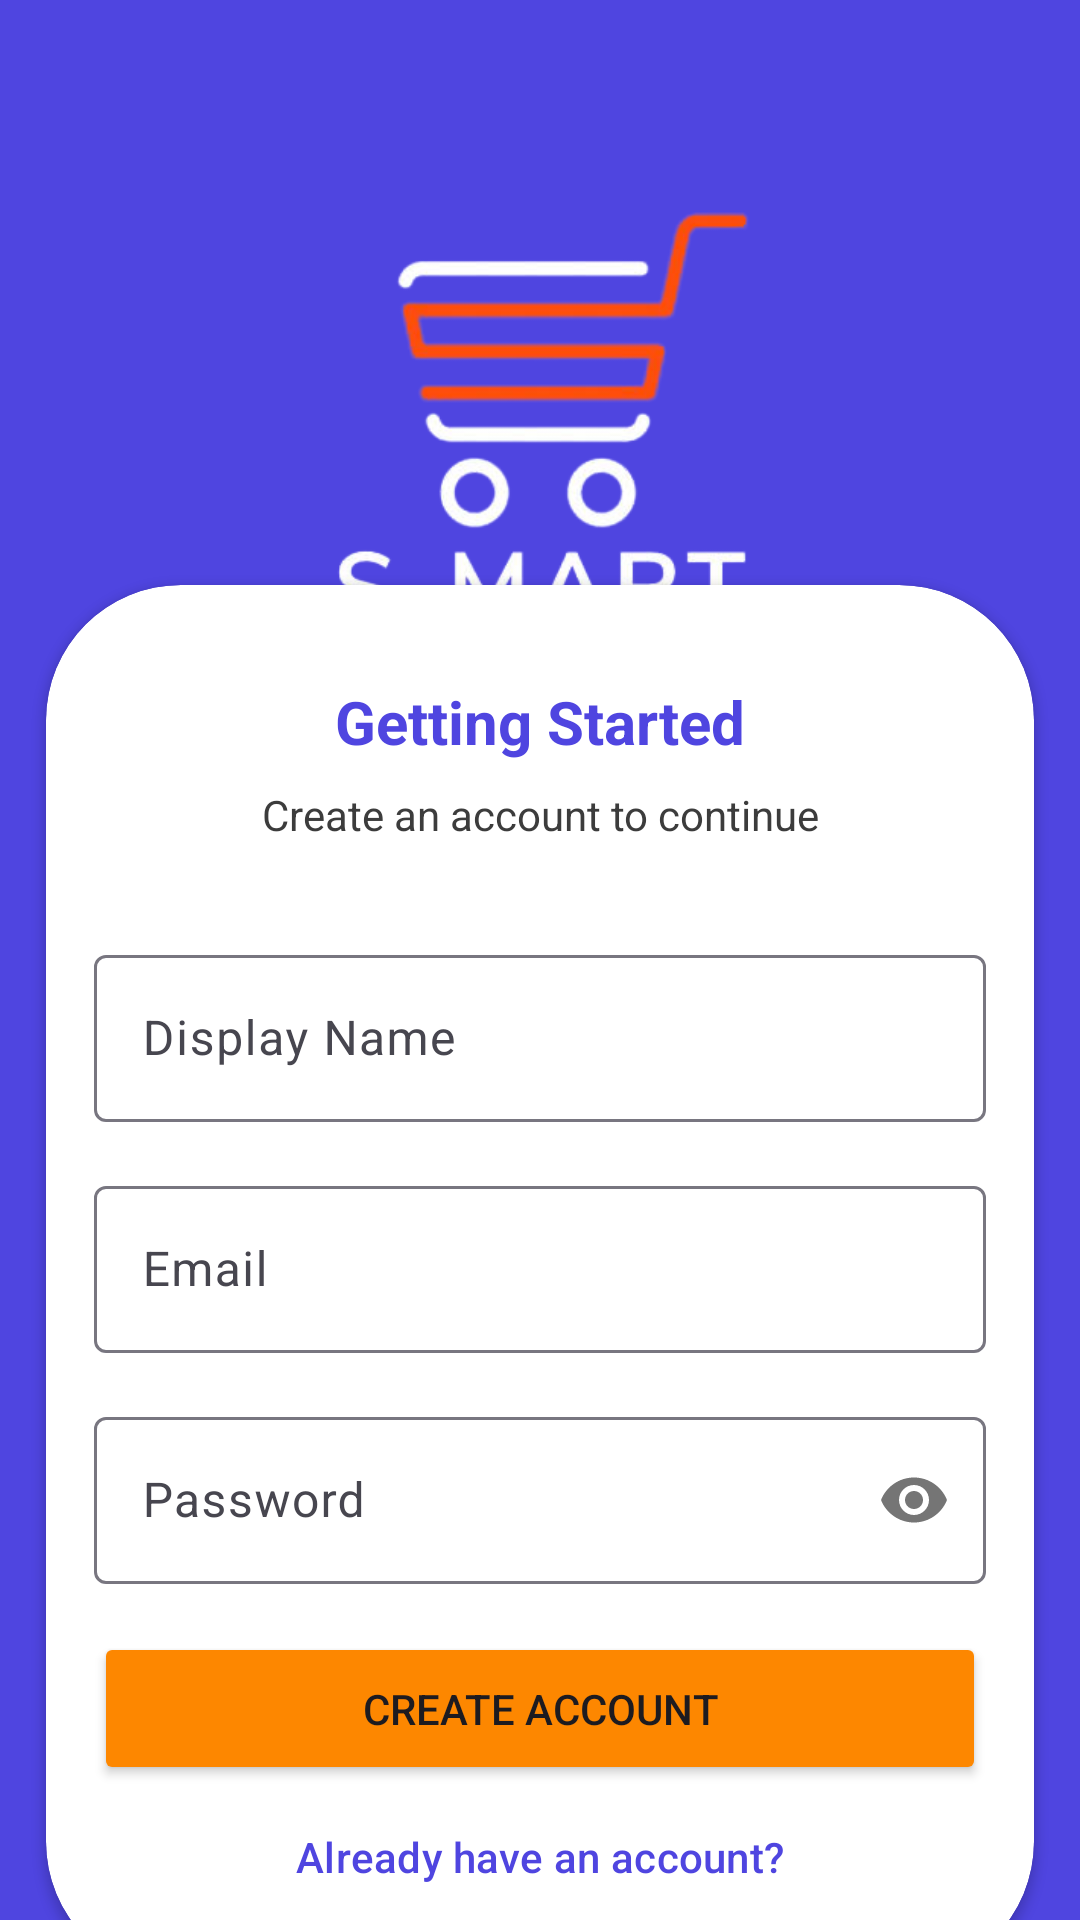

Android layout source for this screen:
<!-- AndroidManifest.xml: application theme AppTheme -->
<!-- res/layout/fragment_register.xml -->
<?xml version="1.0" encoding="utf-8"?>
<androidx.constraintlayout.widget.ConstraintLayout xmlns:android="http://schemas.android.com/apk/res/android"
    xmlns:app="http://schemas.android.com/apk/res-auto"
    xmlns:tools="http://schemas.android.com/tools"
    android:layout_width="match_parent"
    android:layout_height="match_parent"
    android:background="@color/md_theme_light_primary"
    tools:context=".ui.authentication.login.LoginFragment">

    <ImageView
        android:id="@+id/imageView4"
        android:layout_width="150dp"
        android:layout_height="150dp"
        android:layout_marginTop="64dp"
        android:src="@drawable/logo"
        app:layout_constraintEnd_toEndOf="parent"
        app:layout_constraintStart_toStartOf="parent"
        app:layout_constraintTop_toTopOf="parent" />

    <androidx.cardview.widget.CardView
        android:layout_width="0dp"
        android:layout_height="wrap_content"
        app:cardCornerRadius="45dp"
        app:cardUseCompatPadding="true"
        app:contentPadding="16dp"
        app:layout_constraintBottom_toBottomOf="parent"
        app:layout_constraintEnd_toEndOf="parent"
        app:layout_constraintStart_toStartOf="parent"
        app:layout_constraintTop_toBottomOf="@+id/imageView4">

        <androidx.constraintlayout.widget.ConstraintLayout
            android:layout_width="match_parent"
            android:layout_height="match_parent">

            <TextView
                android:id="@+id/textView7"
                android:layout_width="wrap_content"
                android:layout_height="wrap_content"
                android:layout_marginTop="16dp"
                android:text="@string/getting_started"
                android:textColor="@color/md_theme_light_primary"
                android:textSize="20sp"
                android:textStyle="bold"
                app:layout_constraintEnd_toEndOf="parent"
                app:layout_constraintStart_toStartOf="parent"
                app:layout_constraintTop_toTopOf="parent" />

            <TextView
                android:id="@+id/textView8"
                android:layout_width="wrap_content"
                android:layout_height="wrap_content"
                android:layout_marginTop="8dp"
                android:text="@string/create_an_account_to_continue"
                android:textColor="@color/grey_subtext"
                app:layout_constraintEnd_toEndOf="@+id/textView7"
                app:layout_constraintStart_toStartOf="@+id/textView7"
                app:layout_constraintTop_toBottomOf="@+id/textView7" />

            <com.google.android.material.textfield.TextInputLayout
                android:id="@+id/container_display_name"
                android:layout_width="0dp"
                android:layout_height="wrap_content"
                android:layout_marginTop="32dp"
                app:layout_constraintEnd_toEndOf="parent"
                app:layout_constraintStart_toStartOf="parent"
                app:layout_constraintTop_toBottomOf="@+id/textView8"
                app:startIconDrawable="@drawable/baseline_person_24">

                <com.google.android.material.textfield.TextInputEditText
                    android:id="@+id/et_display_name"
                    android:layout_width="match_parent"
                    android:layout_height="wrap_content"
                    android:hint="@string/display_name"
                    android:inputType="textEmailAddress" />
            </com.google.android.material.textfield.TextInputLayout>

            <com.google.android.material.textfield.TextInputLayout
                android:id="@+id/container_email"
                android:layout_width="0dp"
                android:layout_height="wrap_content"
                android:layout_marginTop="16dp"
                app:layout_constraintEnd_toEndOf="parent"
                app:layout_constraintStart_toStartOf="parent"
                app:layout_constraintTop_toBottomOf="@+id/container_display_name"
                app:startIconDrawable="@drawable/baseline_email_24">

                <com.google.android.material.textfield.TextInputEditText
                    android:id="@+id/et_email"
                    android:layout_width="match_parent"
                    android:layout_height="wrap_content"
                    android:hint="@string/email"
                    android:inputType="textEmailAddress" />
            </com.google.android.material.textfield.TextInputLayout>

            <com.google.android.material.textfield.TextInputLayout
                android:id="@+id/container_password"
                android:layout_width="0dp"
                android:layout_height="wrap_content"
                android:layout_marginTop="16dp"
                app:layout_constraintEnd_toEndOf="parent"
                app:layout_constraintStart_toStartOf="parent"
                app:layout_constraintTop_toBottomOf="@+id/container_email"
                app:passwordToggleEnabled="true"
                app:startIconDrawable="@drawable/baseline_lock_24">

                <com.google.android.material.textfield.TextInputEditText
                    android:id="@+id/et_password"
                    android:layout_width="match_parent"
                    android:layout_height="wrap_content"
                    android:hint="@string/password"
                    android:inputType="textPassword" />
            </com.google.android.material.textfield.TextInputLayout>

            <Button
                android:id="@+id/btn_register"
                android:layout_width="0dp"
                android:layout_height="wrap_content"
                android:layout_marginTop="16dp"
                android:backgroundTint="@color/action_button"
                android:padding="16dp"
                android:text="@string/create_account"
                app:cornerRadius="16dp"
                app:layout_constraintEnd_toEndOf="@+id/container_password"
                app:layout_constraintStart_toStartOf="@+id/container_password"
                app:layout_constraintTop_toBottomOf="@+id/container_password" />

            <Button
                android:id="@+id/btn_login"
                style="@style/Widget.Material3.Button.TextButton"
                android:layout_width="wrap_content"
                android:layout_height="wrap_content"
                android:text="@string/already_have_an_account"
                android:textColor="@color/md_theme_light_primary"
                app:layout_constraintEnd_toEndOf="@+id/btn_register"
                app:layout_constraintStart_toStartOf="@+id/btn_register"
                app:layout_constraintTop_toBottomOf="@+id/btn_register" />

        </androidx.constraintlayout.widget.ConstraintLayout>
    </androidx.cardview.widget.CardView>
</androidx.constraintlayout.widget.ConstraintLayout>
<!-- resources referenced by this layout -->
<resources>
  <color name="action_button">#FD8700</color>
  <color name="grey_subtext">#3c3c3c</color>
  <color name="md_theme_light_primary">#4F45E0</color>
  <string name="already_have_an_account">Already have an account?</string>
  <string name="create_account">Create Account</string>
  <string name="create_an_account_to_continue">Create an account to continue</string>
  <string name="display_name">Display Name</string>
  <string name="email">Email</string>
  <string name="getting_started">Getting Started</string>
  <string name="password">Password</string>
  <color name="md_theme_light_onPrimary">#FFFFFF</color>
  <color name="md_theme_light_primaryContainer">#E3DFFF</color>
  <color name="md_theme_light_onPrimaryContainer">#100069</color>
  <color name="md_theme_light_secondary">#AF3000</color>
  <color name="md_theme_light_onSecondary">#FFFFFF</color>
  <color name="md_theme_light_secondaryContainer">#FFDBD1</color>
  <color name="md_theme_light_onSecondaryContainer">#3A0A00</color>
  <color name="md_theme_light_tertiary">#7A5368</color>
  <color name="md_theme_light_onTertiary">#FFFFFF</color>
  <color name="md_theme_light_tertiaryContainer">#FFD8EA</color>
  <color name="md_theme_light_onTertiaryContainer">#2F1123</color>
  <color name="md_theme_light_error">#BA1A1A</color>
  <color name="md_theme_light_errorContainer">#FFDAD6</color>
  <color name="md_theme_light_onError">#FFFFFF</color>
  <color name="md_theme_light_onErrorContainer">#410002</color>
  <color name="md_theme_light_background">#FFFBFF</color>
  <color name="md_theme_light_onBackground">#1C1B1F</color>
  <color name="md_theme_light_surface">#FFFBFF</color>
  <color name="md_theme_light_onSurface">#1C1B1F</color>
  <color name="md_theme_light_surfaceVariant">#E4E1EC</color>
  <color name="md_theme_light_onSurfaceVariant">#47464F</color>
  <color name="md_theme_light_outline">#787680</color>
  <color name="md_theme_light_inverseOnSurface">#F3EFF4</color>
  <color name="md_theme_light_inverseSurface">#313034</color>
  <color name="md_theme_light_inversePrimary">#C3C0FF</color>
</resources>
